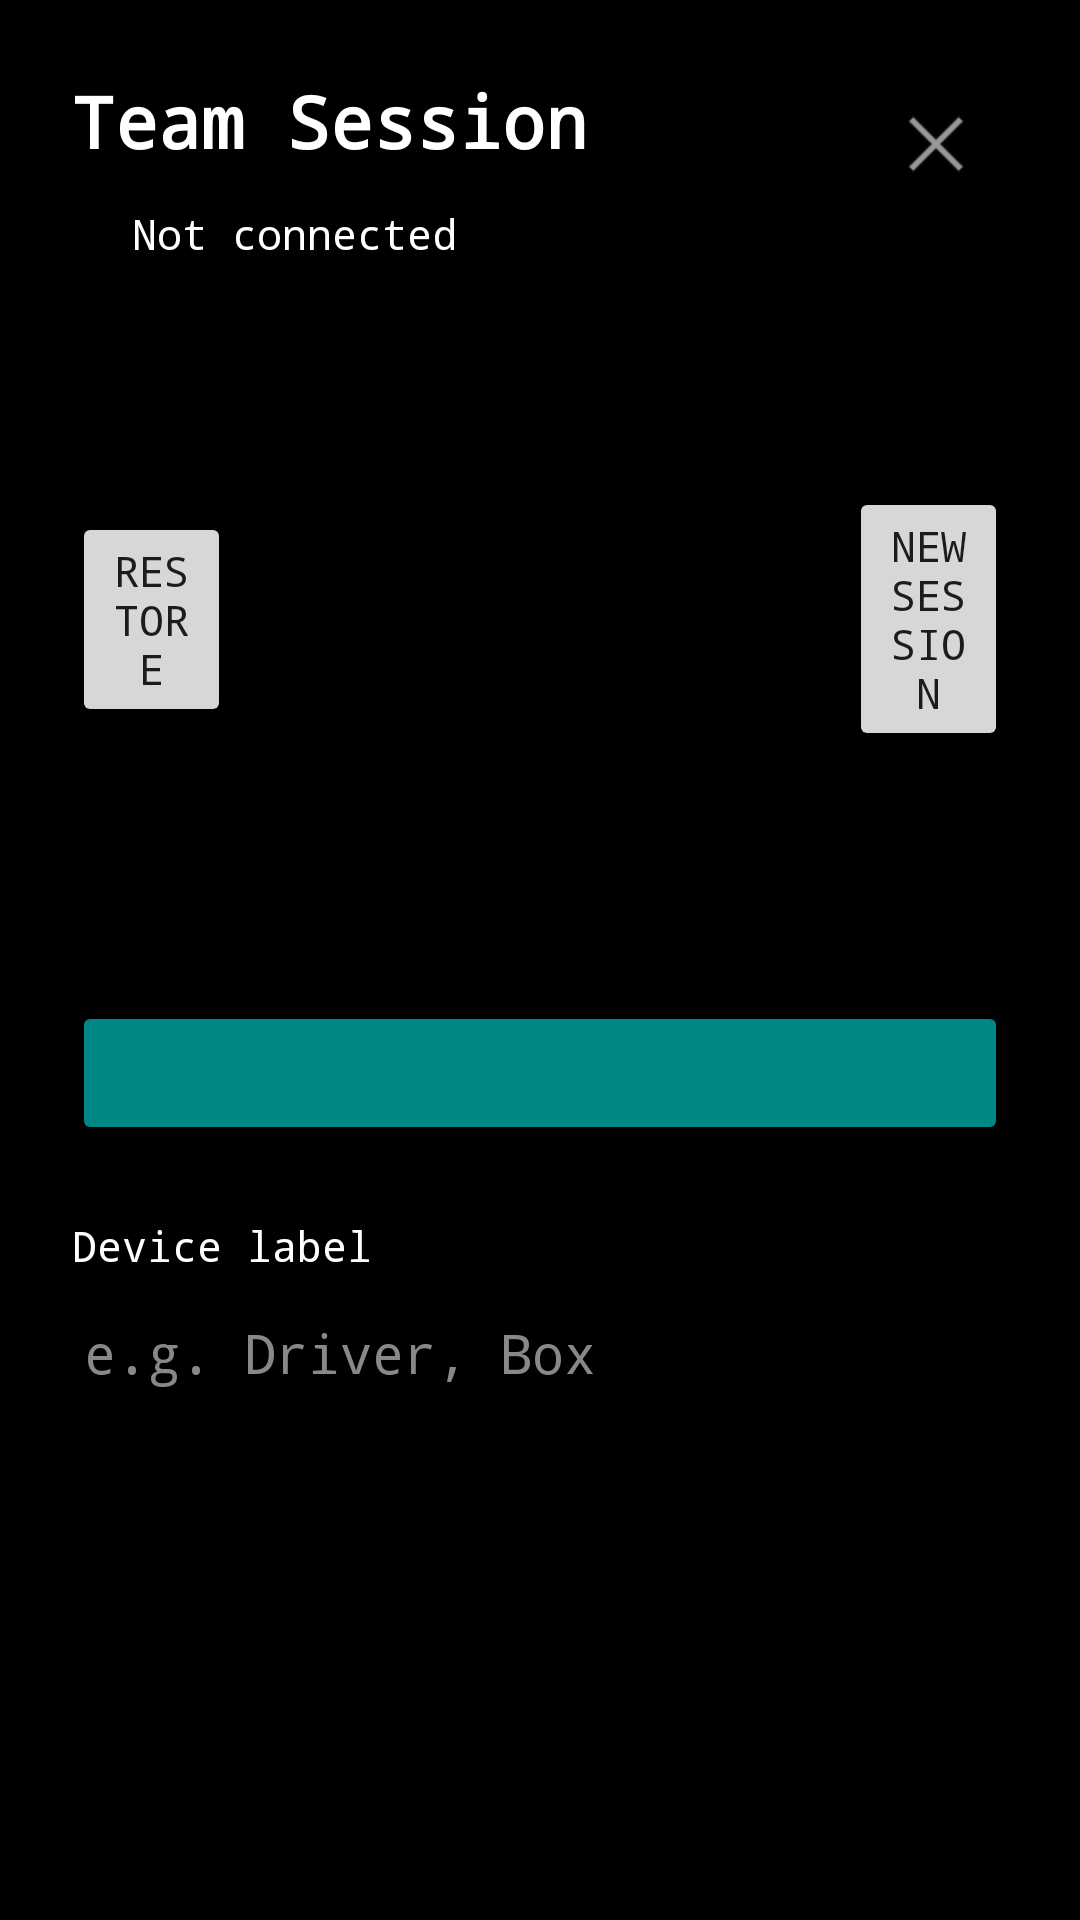

Layout XML and referenced resources for this Android screen:
<!-- AndroidManifest.xml: application theme Theme.Pitstopper -->
<!-- res/layout/activity_session.xml -->
<?xml version="1.0" encoding="utf-8"?>
<androidx.constraintlayout.widget.ConstraintLayout
    xmlns:android="http://schemas.android.com/apk/res/android"
    xmlns:app="http://schemas.android.com/apk/res-auto"
    android:layout_width="match_parent"
    android:layout_height="match_parent"
    android:background="@color/background_primary"
    android:padding="24dp">

    <TextView
        android:id="@+id/labelTeamSession"
        android:layout_width="0dp"
        android:layout_height="wrap_content"
        android:text="Team Session"
        android:textColor="@color/text_primary"
        android:textSize="24sp"
        android:textStyle="bold"
        android:fontFamily="monospace"
        app:layout_constraintTop_toTopOf="parent"
        app:layout_constraintStart_toStartOf="parent"
        app:layout_constraintEnd_toStartOf="@id/buttonClose" />

    <ImageButton
        android:id="@+id/buttonClose"
        android:layout_width="48dp"
        android:layout_height="48dp"
        android:src="@android:drawable/ic_menu_close_clear_cancel"
        android:background="?attr/selectableItemBackgroundBorderless"
        android:contentDescription="Close"
        app:layout_constraintTop_toTopOf="parent"
        app:layout_constraintEnd_toEndOf="parent" />

    
    <View
        android:id="@+id/statusDot"
        android:layout_width="12dp"
        android:layout_height="12dp"
        android:layout_marginTop="12dp"
        android:background="@drawable/circle_dot"
        app:layout_constraintTop_toBottomOf="@id/labelTeamSession"
        app:layout_constraintStart_toStartOf="parent"
        app:layout_constraintBottom_toBottomOf="@id/textStatus" />

    <TextView
        android:id="@+id/textStatus"
        android:layout_width="wrap_content"
        android:layout_height="wrap_content"
        android:layout_marginTop="12dp"
        android:layout_marginStart="8dp"
        android:text="Not connected"
        android:textColor="@color/text_primary"
        android:textSize="14sp"
        android:fontFamily="monospace"
        app:layout_constraintTop_toBottomOf="@id/labelTeamSession"
        app:layout_constraintStart_toEndOf="@id/statusDot" />

    
    <Button
        android:id="@+id/buttonRestoreSession"
        android:layout_width="0dp"
        android:layout_height="wrap_content"
        android:layout_marginTop="24dp"
        android:layout_marginEnd="8dp"
        android:text="Restore"
        android:fontFamily="monospace"
        app:layout_constraintTop_toBottomOf="@id/textStatus"
        app:layout_constraintStart_toStartOf="parent"
        app:layout_constraintEnd_toStartOf="@id/imageQrCode"
        app:layout_constraintBottom_toBottomOf="@id/imageQrCode" />

    
    <ImageView
        android:id="@+id/imageQrCode"
        android:layout_width="190dp"
        android:layout_height="190dp"
        android:layout_marginTop="24dp"
        android:contentDescription="Session QR Code"
        android:scaleType="fitCenter"
        app:layout_constraintTop_toBottomOf="@id/textStatus"
        app:layout_constraintStart_toStartOf="parent"
        app:layout_constraintEnd_toEndOf="parent" />

    
    <Button
        android:id="@+id/buttonNewSession"
        android:layout_width="0dp"
        android:layout_height="wrap_content"
        android:layout_marginTop="24dp"
        android:layout_marginStart="8dp"
        android:text="New Session"
        android:fontFamily="monospace"
        app:layout_constraintTop_toBottomOf="@id/textStatus"
        app:layout_constraintStart_toEndOf="@id/imageQrCode"
        app:layout_constraintEnd_toEndOf="parent"
        app:layout_constraintBottom_toBottomOf="@id/imageQrCode" />

    

    
    <TextView
        android:id="@+id/textTopic"
        android:layout_width="0dp"
        android:layout_height="wrap_content"
        android:layout_marginTop="4dp"
        android:textColor="#CCCCCC"
        android:textSize="15sp"
        android:gravity="center"
        android:fontFamily="monospace"
        android:textIsSelectable="true"
        app:layout_constraintTop_toBottomOf="@id/imageQrCode"
        app:layout_constraintStart_toStartOf="parent"
        app:layout_constraintEnd_toEndOf="parent" />

    
    <Button
        android:id="@+id/buttonExtMqttConnect"
        android:layout_width="0dp"
        android:layout_height="wrap_content"
        android:layout_marginTop="8dp"
        android:backgroundTint="@color/teal_700"
        android:fontFamily="monospace"
        app:layout_constraintTop_toBottomOf="@id/textTopic"
        app:layout_constraintStart_toStartOf="parent"
        app:layout_constraintEnd_toEndOf="parent" />

    
    <TextView
        android:id="@+id/labelDeviceName"
        android:layout_width="wrap_content"
        android:layout_height="wrap_content"
        android:layout_marginTop="24dp"
        android:text="Device label"
        android:textColor="@color/text_primary"
        android:textSize="14sp"
        android:fontFamily="monospace"
        app:layout_constraintTop_toBottomOf="@id/buttonExtMqttConnect"
        app:layout_constraintStart_toStartOf="parent" />

    <EditText
        android:id="@+id/editDeviceName"
        android:layout_width="0dp"
        android:layout_height="wrap_content"
        android:layout_marginTop="4dp"
        android:hint="e.g. Driver, Box"
        android:inputType="text"
        android:textColor="@color/text_primary"
        android:textColorHint="#888888"
        android:fontFamily="monospace"
        app:layout_constraintTop_toBottomOf="@id/labelDeviceName"
        app:layout_constraintStart_toStartOf="parent"
        app:layout_constraintEnd_toEndOf="parent" />

</androidx.constraintlayout.widget.ConstraintLayout>
<!-- resources referenced by this layout -->
<resources>
  <color name="background_primary">#FF000000</color>
  <color name="teal_700">#FF018786</color>
  <color name="text_primary">#FFFFFFFF</color>
  <style name="Theme.Pitstopper" parent="Theme.MaterialComponents.DayNight.NoActionBar">
          
          <item name="colorPrimary">@color/purple_500</item>
          <item name="colorPrimaryVariant">@color/purple_700</item>
          <item name="colorOnPrimary">@color/white</item>
          
          <item name="colorSecondary">@color/teal_200</item>
          <item name="colorSecondaryVariant">@color/teal_700</item>
          <item name="colorOnSecondary">@color/black</item>
          
          <item name="android:windowNoTitle">true</item>
          <item name="android:windowFullscreen">true</item>
          <item name="android:statusBarColor">@android:color/transparent</item>
          <item name="android:navigationBarColor">@android:color/transparent</item>
          <item name="android:windowTranslucentStatus">true</item>
          <item name="android:windowTranslucentNavigation">true</item>
          
      </style>
  <color name="purple_500">#FF6200EE</color>
  <color name="purple_700">#FF3700B3</color>
  <color name="white">#FFFFFFFF</color>
  <color name="teal_200">#FF03DAC5</color>
  <color name="black">#FF000000</color>
</resources>
